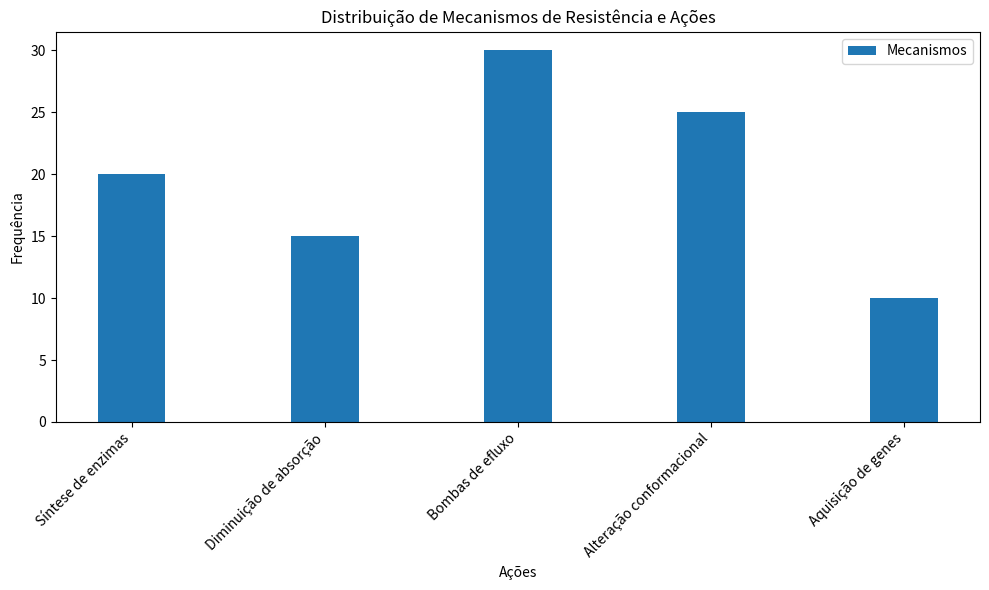

Write Python code to recreate this figure.
import pandas as pd
import matplotlib.pyplot as plt
import numpy as np
import networkx as nx


# Dados da tabela
data = {
    "Ação": [
        "Síntese de enzimas",
        "Diminuição da absorção de moléculas exógenas",
        "Bombas de efluxo",
        "Alteração na conformação do local de ação",
        "Aquisição de material genético"
    ],
    "Mecanismo": [
        "Enzimas β-lactamases, inativam fármacos, tornando-os incapazes de interagir com seus receptores alvo.",
        "Limitação de afluxo de substâncias hidrofílicas, como tetraciclinas, porinas e fluoroquinolonas.",
        "Ejeção de substâncias para o meio extracelular, assegurando a proteção do material genético.",
        "Alteração no sítio de ligação do antibiótico, reduzindo sua afinidade ou impedindo interação.",
        "Transferência de genes via conjugação, plasmídeos ou transposons, difundindo resistência antimicrobiana."
    ],
    "Fonte": [
        "Oliveira, 2014",
        "Oliveira, 2014",
        "Lopes, 2009",
        "Lin et al., 2015",
        "Lin et al., 2015"
    ]
}

# Criando o DataFrame
df = pd.DataFrame(data)


# Dados fictícios para o exemplo
acoes = ["Síntese de enzimas", "Diminuição de absorção", "Bombas de efluxo", "Alteração conformacional", "Aquisição de genes"]
valores = [20, 15, 30, 25, 10]
mecanismos = ["Enzimas β-lactamases", "Absorção limitada", "Efluxo ativo", "Mudança do alvo", "Transferência genética"]

# Configurando o gráfico de barras
x = np.arange(len(acoes))
width = 0.35

fig, ax = plt.subplots(figsize=(10, 6))
ax.bar(x, valores, width, label='Mecanismos')

# Configuração de labels e título
ax.set_xlabel('Ações')
ax.set_ylabel('Frequência')
ax.set_title('Distribuição de Mecanismos de Resistência e Ações')
ax.set_xticks(x)
ax.set_xticklabels(acoes, rotation=45, ha='right')
ax.legend()

plt.tight_layout()
plt.show()
